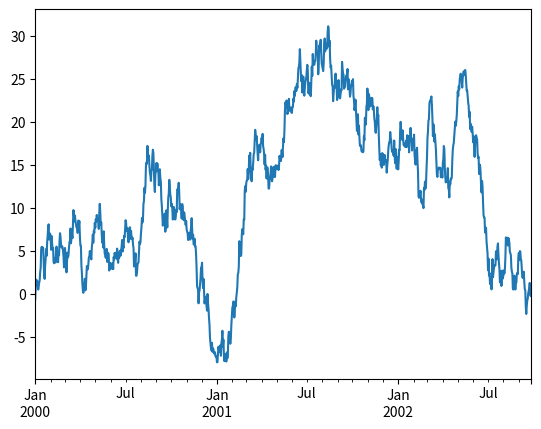

Recreate this plot in Python.
import matplotlib.pyplot as plt
import numpy as np
import pandas as pd

ts = pd.Series(np.random.randn(1000), index=pd.date_range('1/1/2000', periods=1000))
ts = ts.cumsum()
print(ts.plot())